Photos from the image-classification dataset "processed" in the GitHub repository burakkurt07/blood-cell-detection-project. Its 3 classes are: platelets, RBC, WBC.

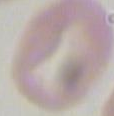
Label: RBC

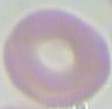
Label: RBC

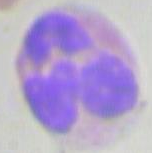
Label: WBC

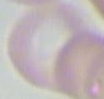
Label: RBC

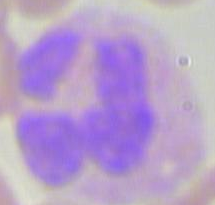
Label: WBC

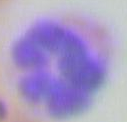
Label: WBC
